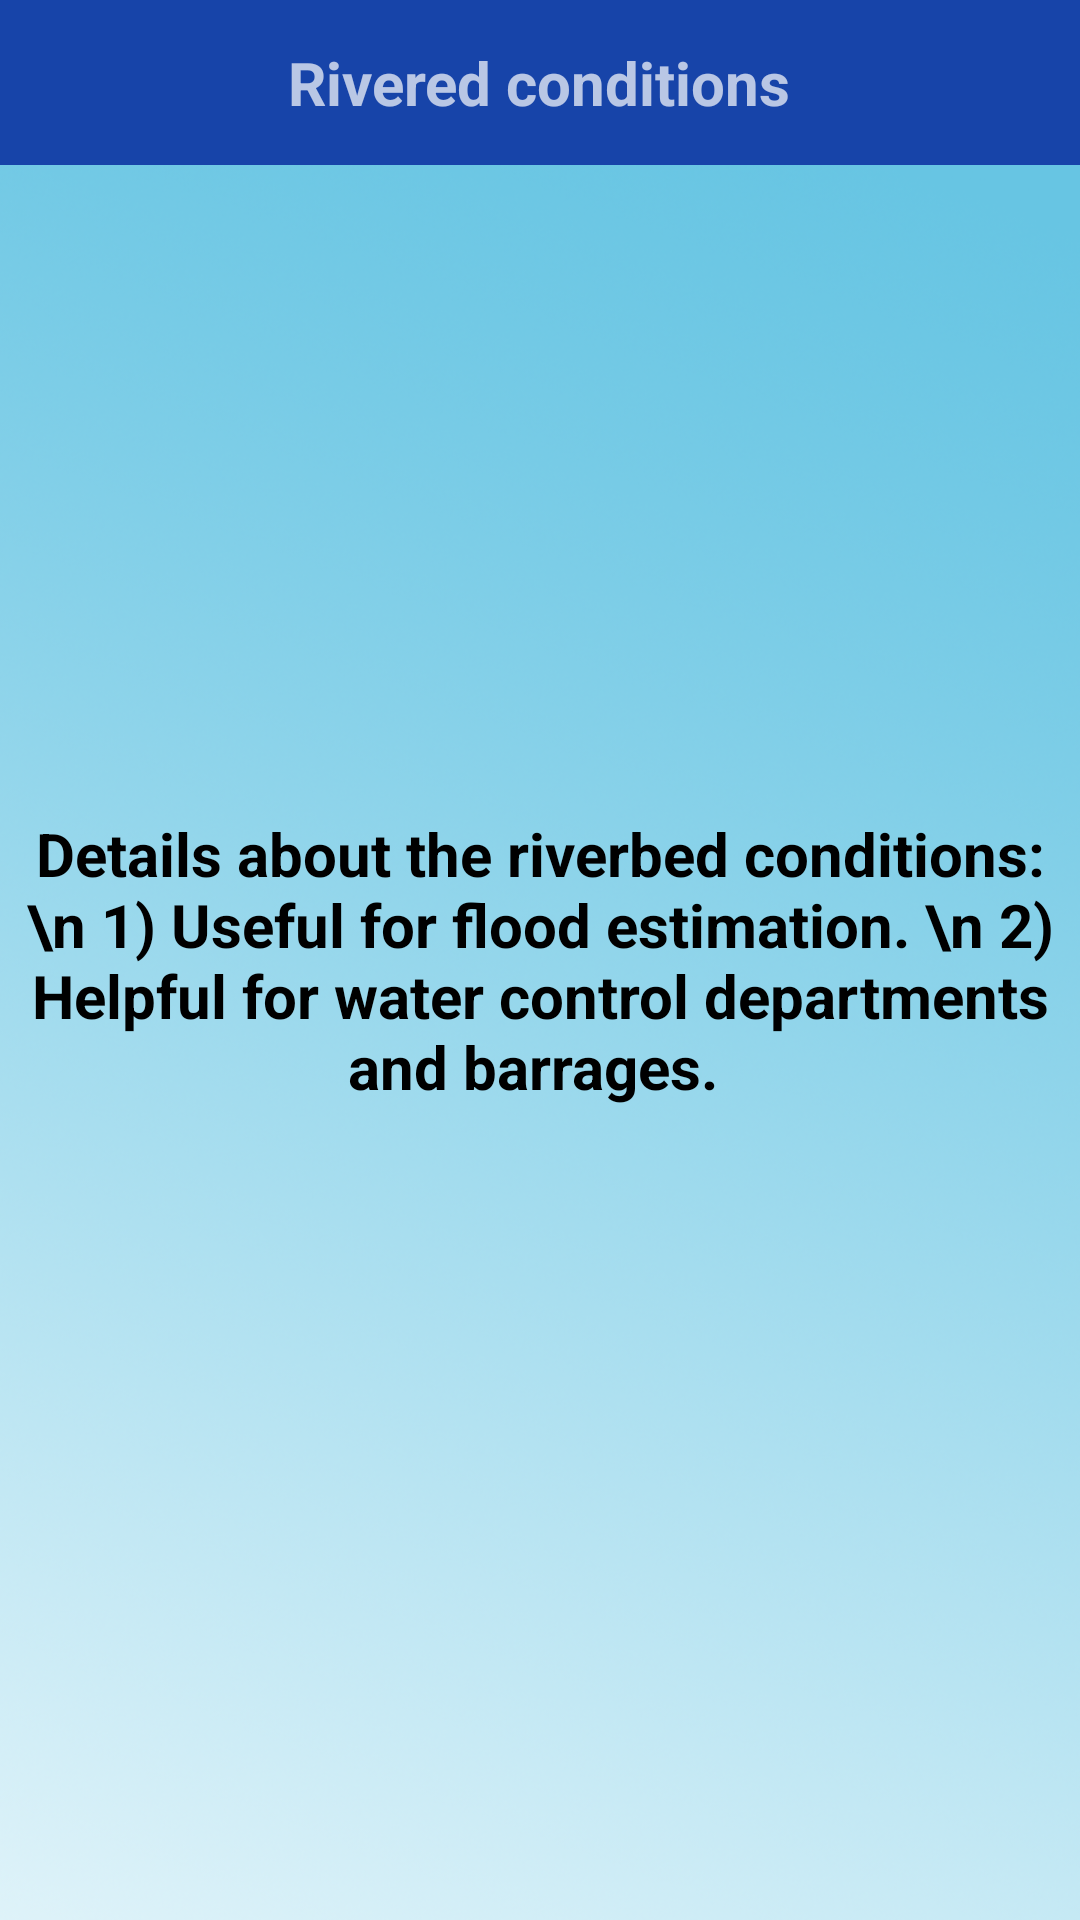

Write the Android layout XML for this screen, with the resource values it uses.
<!-- AndroidManifest.xml: application theme AppTheme -->
<!-- res/layout/riverfrag.xml -->
<?xml version="1.0" encoding="utf-8"?>
<RelativeLayout xmlns:android="http://schemas.android.com/apk/res/android"
    android:orientation="vertical" android:layout_width="match_parent"
    android:layout_height="match_parent"
    android:background="@drawable/skin">

    <RelativeLayout
        android:layout_width="match_parent"
        android:layout_height="55dp"
        android:id="@+id/header"
        android:background="#1744a9">
        <TextView
            android:textStyle="bold"
            android:layout_width="wrap_content"
            android:layout_height="wrap_content"
            android:text="Rivered conditions"
            android:layout_centerHorizontal="true"
            android:layout_centerVertical="true"
            android:textSize="20dp"/>

    </RelativeLayout>
    <ImageView
        android:layout_width="match_parent"
        android:layout_height="match_parent"
        android:id="@+id/apple"/>
    <TextView
        android:textStyle="bold"
        android:textColor="#000000"
        android:textSize="20dp"
        android:gravity="center"
        android:layout_centerHorizontal="true"
        android:layout_centerVertical="true"
        android:layout_width="wrap_content"
        android:layout_height="wrap_content"
        android:text="Details about the riverbed conditions:
\n 1) Useful for flood estimation.
\n 2) Helpful for water control departments and barrages. "/>
</RelativeLayout>
<!-- resources referenced by this layout -->
<resources>
  <!-- drawable skin: png bitmap (drawable-xhdpi, 589395 bytes) -->
  <style name="AppTheme" parent="Theme.AppCompat.NoActionBar">
          
          <item name="colorPrimary">@color/colorPrimary</item>
          <item name="colorPrimaryDark">@color/colorPrimaryDark</item>
          <item name="colorAccent">@color/colorAccent</item>
      </style>
  <color name="colorPrimary">#3F51B5</color>
  <color name="colorPrimaryDark">#000000</color>
  <color name="colorAccent">#FF4081</color>
</resources>
